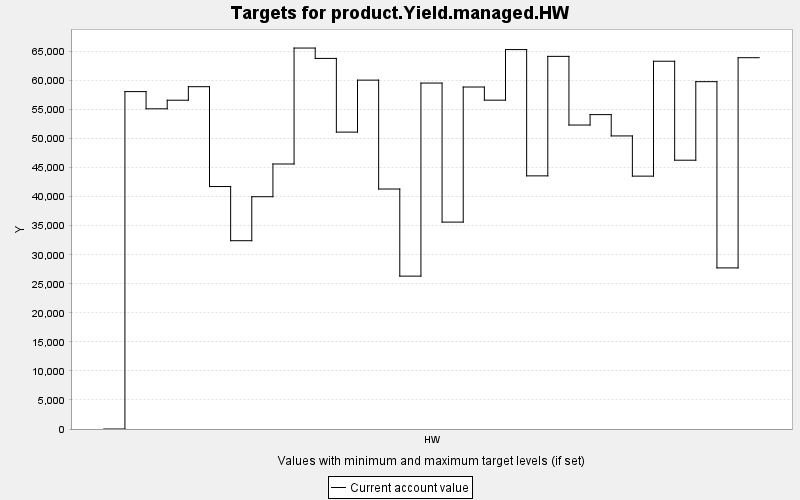

The table this chart was drawn from, first rows:
TARGET, PERIOD, YEAR, PERIODWIDTH, MINIMUM, MAXIMUM, MINWEIGHT, MAXWEIGHT, CURRENT, SUMMARY
product.Yield.managed.HW, 0, 0, 10.0, 0.0, 10000, 1.0, 1.0, 0.0, 0.0
product.Yield.managed.HW, 1, 10, 10.0, 0.0, 10000, 1.0, 1.0, 58092, 0.0
product.Yield.managed.HW, 2, 20, 10.0, 0.0, 10000, 1.0, 1.0, 55130, 0.0
product.Yield.managed.HW, 3, 30, 10.0, 0.0, 10000, 1.0, 1.0, 56610, 0.0
product.Yield.managed.HW, 4, 40, 10.0, 0.0, 10000, 1.0, 1.0, 58937, 0.0
product.Yield.managed.HW, 5, 50, 10.0, 0.0, 10000, 1.0, 1.0, 41748, 0.0
product.Yield.managed.HW, 6, 60, 10.0, 0.0, 10000, 1.0, 1.0, 32421, 0.0
product.Yield.managed.HW, 7, 70, 10.0, 0.0, 10000, 1.0, 1.0, 39995, 0.0
product.Yield.managed.HW, 8, 80, 10.0, 0.0, 10000, 1.0, 1.0, 45629, 0.0
product.Yield.managed.HW, 9, 90, 10.0, 0.0, 10000, 1.0, 1.0, 65591, 0.0
product.Yield.managed.HW, 10, 100, 10.0, 0.0, 10000, 1.0, 1.0, 63806, 0.0
product.Yield.managed.HW, 11, 110, 10.0, 0.0, 10000, 1.0, 1.0, 51119, 0.0
product.Yield.managed.HW, 12, 120, 10.0, 0.0, 10000, 1.0, 1.0, 60068, 0.0
product.Yield.managed.HW, 13, 130, 10.0, 0.0, 10000, 1.0, 1.0, 41319, 0.0
product.Yield.managed.HW, 14, 140, 10.0, 0.0, 10000, 1.0, 1.0, 26322, 0.0
product.Yield.managed.HW, 15, 150, 10.0, 0.0, 10000, 1.0, 1.0, 59563, 0.0
product.Yield.managed.HW, 16, 160, 10.0, 0.0, 10000, 1.0, 1.0, 35622, 0.0
product.Yield.managed.HW, 17, 170, 10.0, 0.0, 10000, 1.0, 1.0, 58882, 0.0
product.Yield.managed.HW, 18, 180, 10.0, 0.0, 10000, 1.0, 1.0, 56619, 0.0
product.Yield.managed.HW, 19, 190, 10.0, 0.0, 10000, 1.0, 1.0, 65330, 0.0
product.Yield.managed.HW, 20, 200, 10.0, 0.0, 10000, 1.0, 1.0, 43584, 0.0
product.Yield.managed.HW, 21, 210, 10.0, 0.0, 10000, 1.0, 1.0, 64159, 0.0
product.Yield.managed.HW, 22, 220, 10.0, 0.0, 10000, 1.0, 1.0, 52337, 0.0
product.Yield.managed.HW, 23, 230, 10.0, 0.0, 10000, 1.0, 1.0, 54130, 0.0
product.Yield.managed.HW, 24, 240, 10.0, 0.0, 10000, 1.0, 1.0, 50461, 0.0
product.Yield.managed.HW, 25, 250, 10.0, 0.0, 10000, 1.0, 1.0, 43538, 0.0
product.Yield.managed.HW, 26, 260, 10.0, 0.0, 10000, 1.0, 1.0, 63321, 0.0
product.Yield.managed.HW, 27, 270, 10.0, 0.0, 10000, 1.0, 1.0, 46280, 0.0
product.Yield.managed.HW, 28, 280, 10.0, 0.0, 10000, 1.0, 1.0, 59804, 0.0
product.Yield.managed.HW, 29, 290, 10.0, 0.0, 10000, 1.0, 1.0, 27736, 0.0
product.Yield.managed.HW, 30, 300, 10.0, 0.0, 10000, 1.0, 1.0, 63929, 0.0
